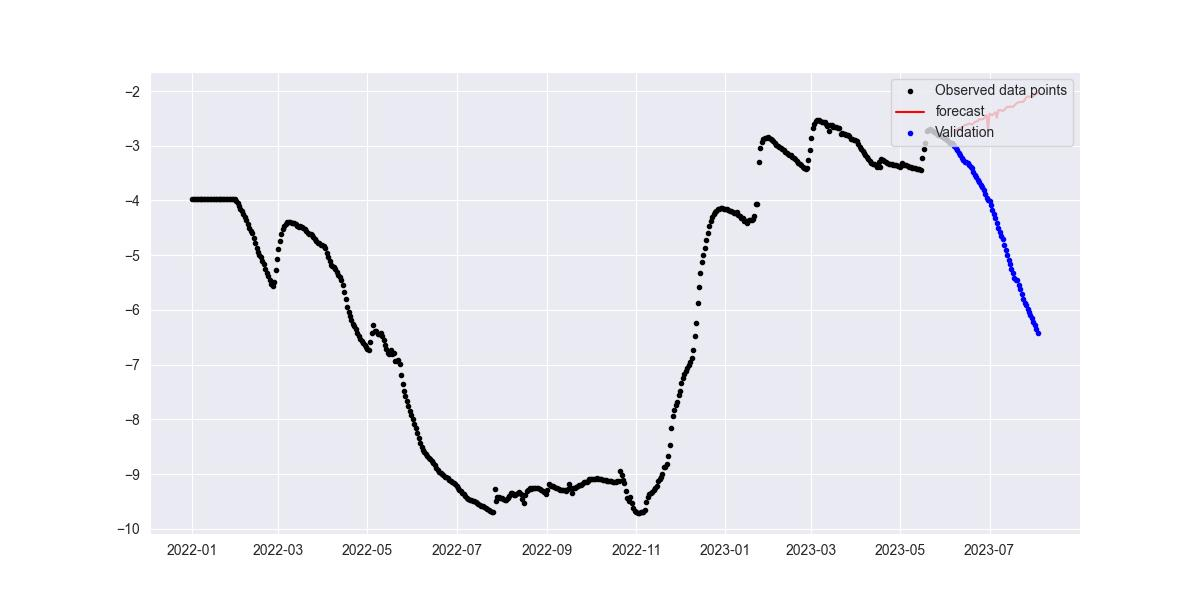

The data file committed next to this chart (first rows):
ds, yhat, yhat_lower, yhat_upper
2023-06-07, -2.717, -2.995, -2.463
2023-06-08, -2.724, -2.991, -2.467
2023-06-09, -2.699, -2.964, -2.451
2023-06-10, -2.676, -2.945, -2.417
2023-06-11, -2.679, -2.95, -2.402
2023-06-12, -2.683, -2.953, -2.399
2023-06-13, -2.653, -2.928, -2.361
2023-06-14, -2.621, -2.915, -2.345
2023-06-15, -2.622, -2.93, -2.338
2023-06-16, -2.604, -2.912, -2.286
2023-06-17, -2.595, -2.935, -2.263
2023-06-18, -2.599, -2.943, -2.261
2023-06-19, -2.613, -2.979, -2.242
2023-06-20, -2.588, -2.94, -2.16
2023-06-21, -2.569, -2.936, -2.14
2023-06-22, -2.553, -2.985, -2.121
2023-06-23, -2.548, -2.994, -2.107
2023-06-24, -2.514, -2.964, -2.042
2023-06-25, -2.517, -2.993, -1.967
2023-06-26, -2.517, -3.034, -1.967
2023-06-27, -2.503, -3.059, -1.916
2023-06-28, -2.471, -3.065, -1.761
2023-06-29, -2.442, -3.088, -1.785
2023-06-30, -2.71, -3.399, -1.999
2023-07-01, -2.413, -3.185, -1.611
2023-07-02, -2.432, -3.28, -1.609
2023-07-03, -2.443, -3.253, -1.578
2023-07-04, -2.412, -3.338, -1.489
2023-07-05, -2.386, -3.366, -1.342
2023-07-06, -2.489, -3.569, -1.397
2023-07-07, -2.355, -3.466, -1.136
2023-07-08, -2.346, -3.541, -1.146
2023-07-09, -2.354, -3.595, -1.002
2023-07-10, -2.364, -3.685, -0.9931
2023-07-11, -2.347, -3.713, -0.84
2023-07-12, -2.32, -3.835, -0.7836
2023-07-13, -2.288, -3.886, -0.6655
2023-07-14, -2.294, -3.975, -0.6957
2023-07-15, -2.283, -4.046, -0.5591
2023-07-16, -2.288, -4.054, -0.4338
2023-07-17, -2.292, -4.165, -0.4138
2023-07-18, -2.263, -4.214, -0.2365
2023-07-19, -2.237, -4.296, -0.2756
2023-07-20, -2.215, -4.293, -0.06148
2023-07-21, -2.209, -4.369, 0.005089
2023-07-22, -2.2, -4.481, 0.0142
2023-07-23, -2.199, -4.63, 0.1533
2023-07-24, -2.201, -4.727, 0.1899
2023-07-25, -2.164, -4.76, 0.2884
2023-07-26, -2.122, -4.804, 0.4252
2023-07-27, -2.1, -4.873, 0.5549
2023-07-28, -2.102, -4.92, 0.6129
2023-07-29, -2.103, -4.931, 0.6798
2023-07-30, -2.099, -5.158, 0.8909
2023-07-31, -2.099, -5.2, 0.8474
2023-08-01, -2.074, -5.267, 1
2023-08-02, -2.056, -5.362, 1.082
2023-08-03, -2.036, -5.369, 1.15
